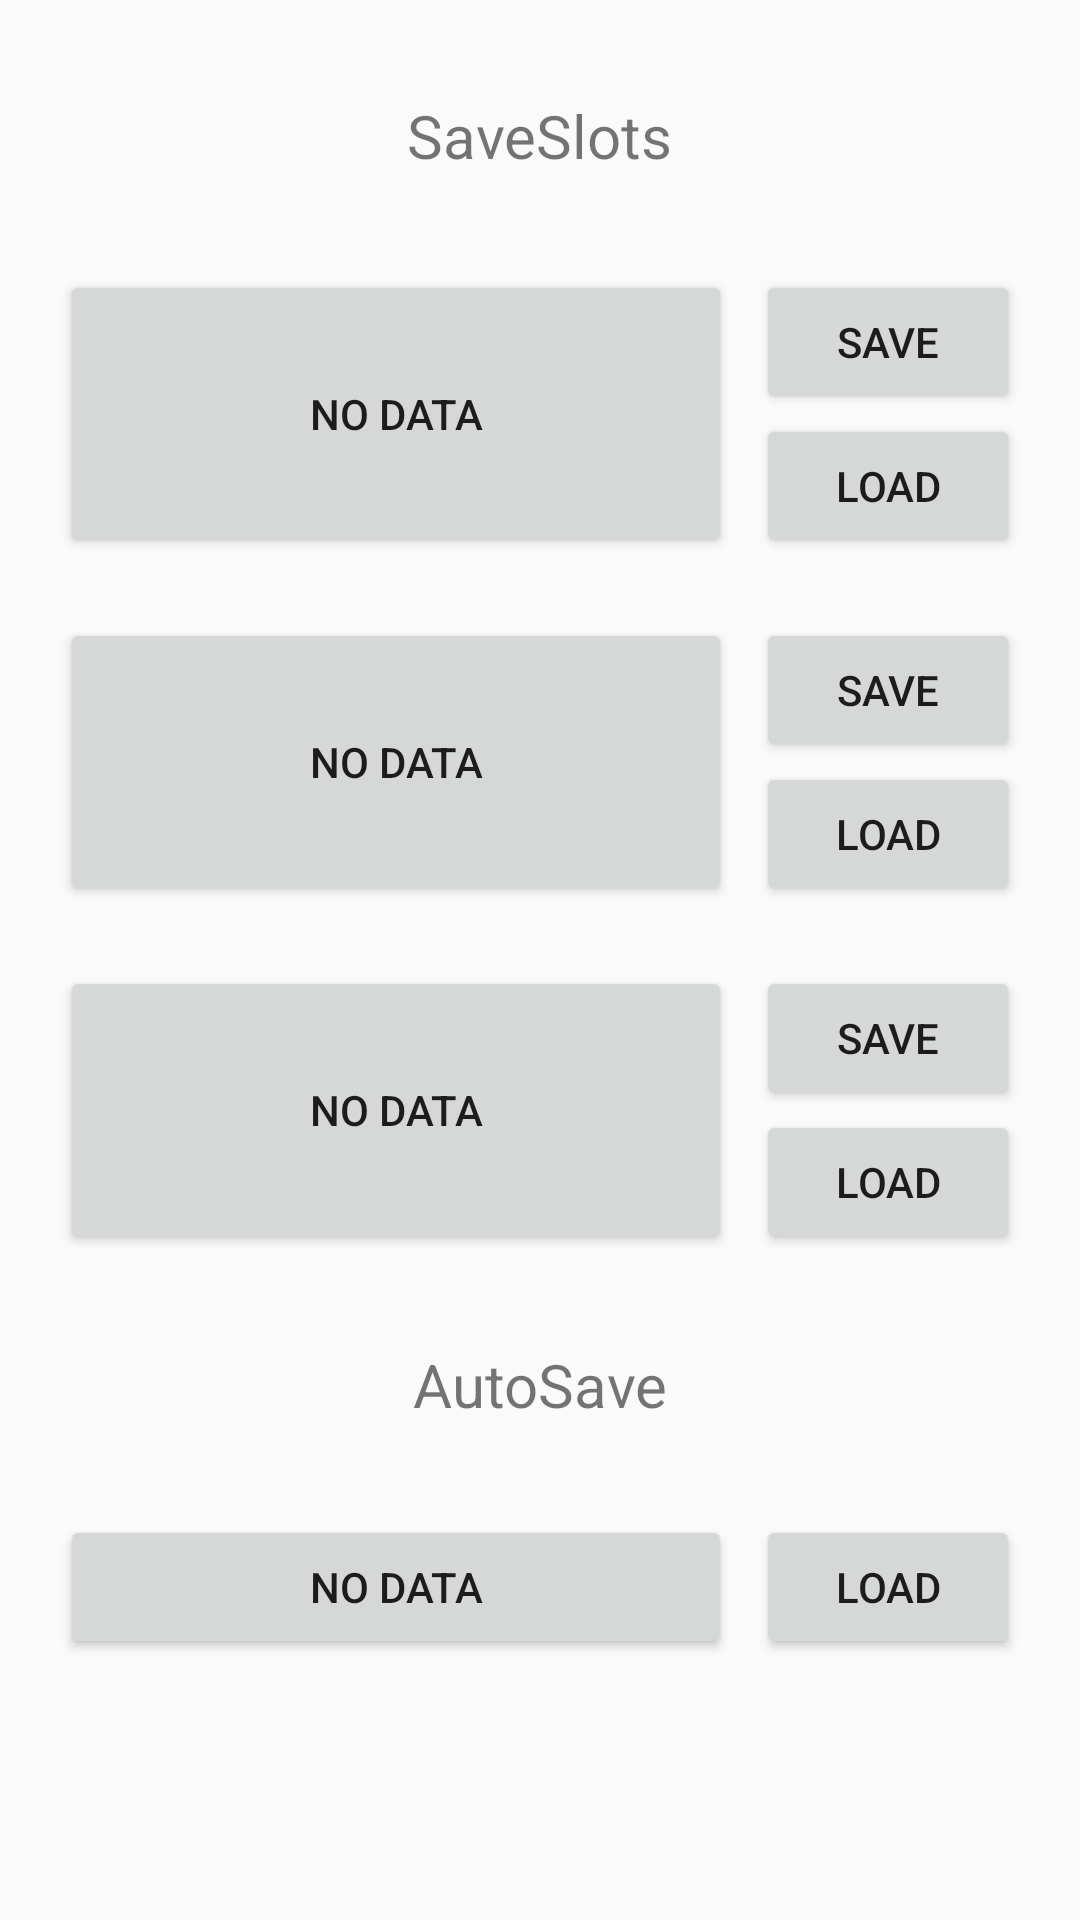

This screen was rendered from an Android layout file. Write that file and the resources it references.
<!-- AndroidManifest.xml: application theme AppTheme -->
<!-- res/layout/save_manage.xml -->
<?xml version="1.0" encoding="utf-8"?>
<androidx.constraintlayout.widget.ConstraintLayout
    xmlns:android="http://schemas.android.com/apk/res/android"
    xmlns:app="http://schemas.android.com/apk/res-auto"
    xmlns:tools="http://schemas.android.com/tools"
    android:layout_width="match_parent"
    android:layout_height="match_parent">


    <Button
        android:id="@+id/save1"
        android:layout_width="wrap_content"
        android:layout_height="wrap_content"
        android:layout_marginEnd="20dp"
        android:layout_marginTop="90dp"
        android:text="Save"
        app:layout_constraintEnd_toEndOf="parent"
        app:layout_constraintTop_toTopOf="parent" />

    <Button
        android:id="@+id/load1"
        android:layout_width="0dp"
        android:layout_height="wrap_content"
        android:text="Load"
        app:layout_constraintEnd_toEndOf="@+id/save1"
        app:layout_constraintStart_toStartOf="@+id/save1"
        app:layout_constraintTop_toBottomOf="@+id/save1" />

    <Button
        android:id="@+id/field1"
        android:layout_width="0dp"
        android:layout_height="0dp"
        android:layout_marginEnd="8dp"
        android:layout_marginStart="20dp"
        android:text="No Data"
        app:layout_constraintBottom_toBottomOf="@+id/load1"
        app:layout_constraintEnd_toStartOf="@+id/save1"
        app:layout_constraintStart_toStartOf="parent"
        app:layout_constraintTop_toTopOf="@+id/save1" />

    <Button
        android:id="@+id/save2"
        android:layout_width="wrap_content"
        android:layout_height="wrap_content"
        android:layout_marginEnd="20dp"
        android:layout_marginTop="20dp"
        android:text="Save"
        app:layout_constraintEnd_toEndOf="parent"
        app:layout_constraintTop_toBottomOf="@+id/load1" />

    <Button
        android:id="@+id/load2"
        android:layout_width="0dp"
        android:layout_height="wrap_content"
        android:text="Load"
        app:layout_constraintEnd_toEndOf="@+id/save2"
        app:layout_constraintStart_toStartOf="@+id/save2"
        app:layout_constraintTop_toBottomOf="@+id/save2" />

    <Button
        android:id="@+id/field2"
        android:layout_width="0dp"
        android:layout_height="0dp"
        android:layout_marginEnd="8dp"
        android:layout_marginStart="20dp"
        android:text="No Data"
        app:layout_constraintBottom_toBottomOf="@+id/load2"
        app:layout_constraintEnd_toStartOf="@+id/save2"
        app:layout_constraintStart_toStartOf="parent"
        app:layout_constraintTop_toTopOf="@+id/save2" />

    <Button
        android:id="@+id/save3"
        android:layout_width="wrap_content"
        android:layout_height="wrap_content"
        android:layout_marginEnd="20dp"
        android:layout_marginTop="20dp"
        android:text="Save"
        app:layout_constraintEnd_toEndOf="parent"
        app:layout_constraintTop_toBottomOf="@+id/load2" />

    <Button
        android:id="@+id/load3"
        android:layout_width="0dp"
        android:layout_height="wrap_content"
        android:text="Load"
        app:layout_constraintEnd_toEndOf="@+id/save3"
        app:layout_constraintHorizontal_bias="1.0"
        app:layout_constraintStart_toStartOf="@+id/save3"
        app:layout_constraintTop_toBottomOf="@+id/save3" />

    <Button
        android:id="@+id/field3"
        android:layout_width="0dp"
        android:layout_height="0dp"
        android:layout_marginEnd="8dp"
        android:layout_marginStart="20dp"
        android:text="No Data"
        app:layout_constraintBottom_toBottomOf="@+id/load3"
        app:layout_constraintEnd_toStartOf="@+id/save3"
        app:layout_constraintStart_toStartOf="parent"
        app:layout_constraintTop_toTopOf="@+id/save3" />

    <TextView
        android:id="@+id/textView14"
        android:layout_width="wrap_content"
        android:layout_height="wrap_content"
        android:layout_marginEnd="8dp"
        android:layout_marginStart="8dp"
        android:layout_marginTop="30dp"
        android:text="AutoSave"
        android:textSize="20dp"
        app:layout_constraintEnd_toEndOf="parent"
        app:layout_constraintStart_toStartOf="parent"
        app:layout_constraintTop_toBottomOf="@+id/load3" />

    <Button
        android:id="@+id/fieldAuto"
        android:layout_width="0dp"
        android:layout_height="0dp"
        android:layout_marginEnd="8dp"
        android:layout_marginStart="20dp"
        android:text="No Data"
        app:layout_constraintBottom_toBottomOf="@+id/loadAuto"
        app:layout_constraintEnd_toStartOf="@+id/loadAuto"
        app:layout_constraintStart_toStartOf="parent"
        app:layout_constraintTop_toTopOf="@+id/loadAuto" />

    <Button
        android:id="@+id/loadAuto"
        android:layout_width="0dp"
        android:layout_height="wrap_content"
        android:layout_marginTop="30dp"
        android:text="Load"
        app:layout_constraintEnd_toEndOf="@+id/load3"
        app:layout_constraintStart_toStartOf="@+id/load3"
        app:layout_constraintTop_toBottomOf="@+id/textView14" />

    <TextView
        android:id="@+id/textView15"
        android:layout_width="wrap_content"
        android:layout_height="wrap_content"
        android:layout_marginBottom="30dp"
        android:layout_marginEnd="8dp"
        android:layout_marginStart="8dp"
        android:layout_marginTop="30dp"
        android:text="SaveSlots"
        android:textSize="20sp"
        app:layout_constraintBottom_toTopOf="@+id/save1"
        app:layout_constraintEnd_toEndOf="parent"
        app:layout_constraintStart_toStartOf="parent"
        app:layout_constraintTop_toTopOf="parent" />
</androidx.constraintlayout.widget.ConstraintLayout>
<!-- resources referenced by this layout -->
<resources>
  <style name="AppTheme" parent="Theme.AppCompat.Light.NoActionBar">
          
          <item name="colorPrimary">@color/primaryColor</item>
          <item name="colorPrimaryDark">@color/primaryDarkColor</item>
          <item name="colorAccent">@color/primaryColor</item>
          <item name="android:windowContentTransitions">true</item>
      </style>
  <color name="primaryColor">#4caf50</color>
  <color name="primaryDarkColor">#087f23</color>
</resources>
